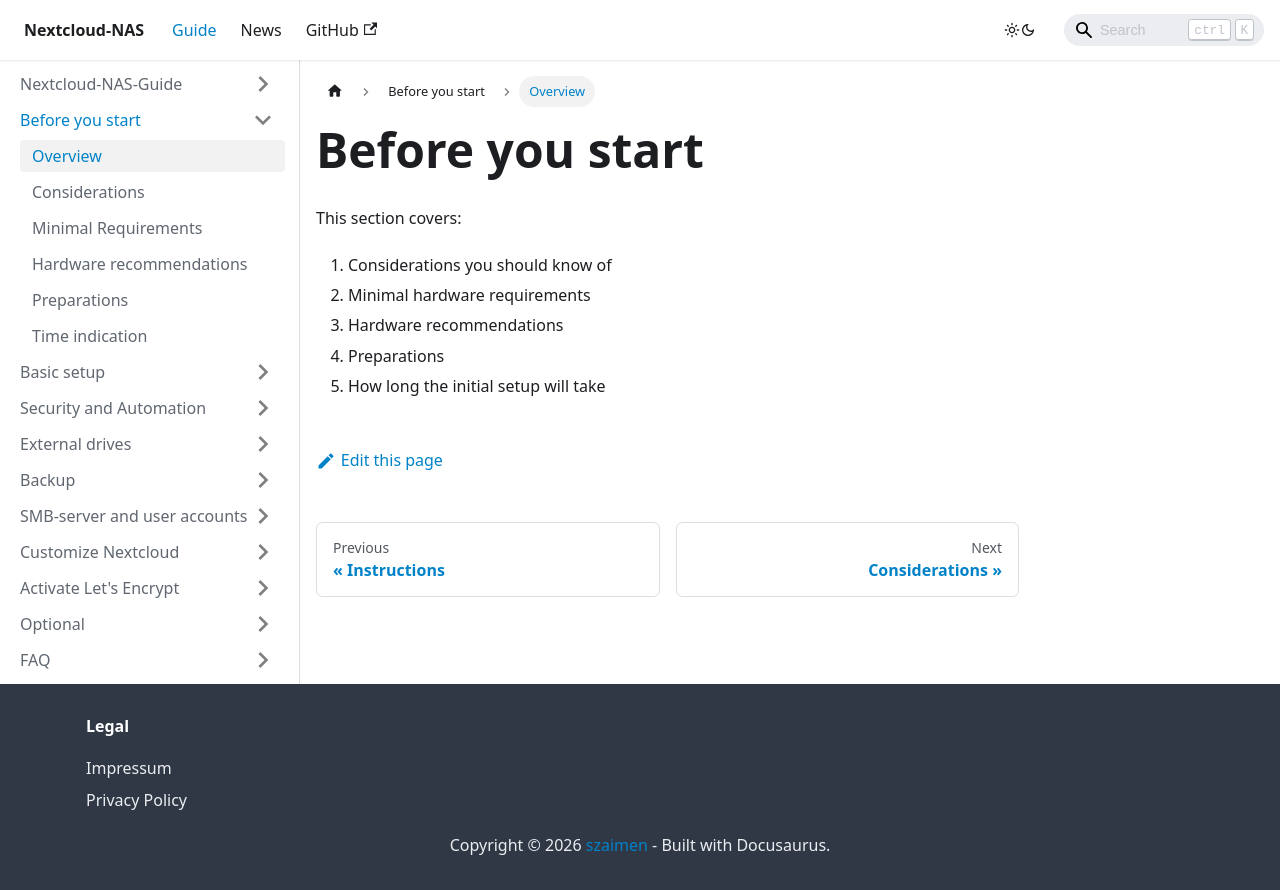

repository: szaimen/Nextcloud-NAS-Guide · page: docs/before-start/index.html · generator: docusaurus

---
id: before-start
title: Before you start
sidebar_label: Overview
---

This section covers:
1. Considerations you should know of
1. Minimal hardware requirements
1. Hardware recommendations
1. Preparations
1. How long the initial setup will take
